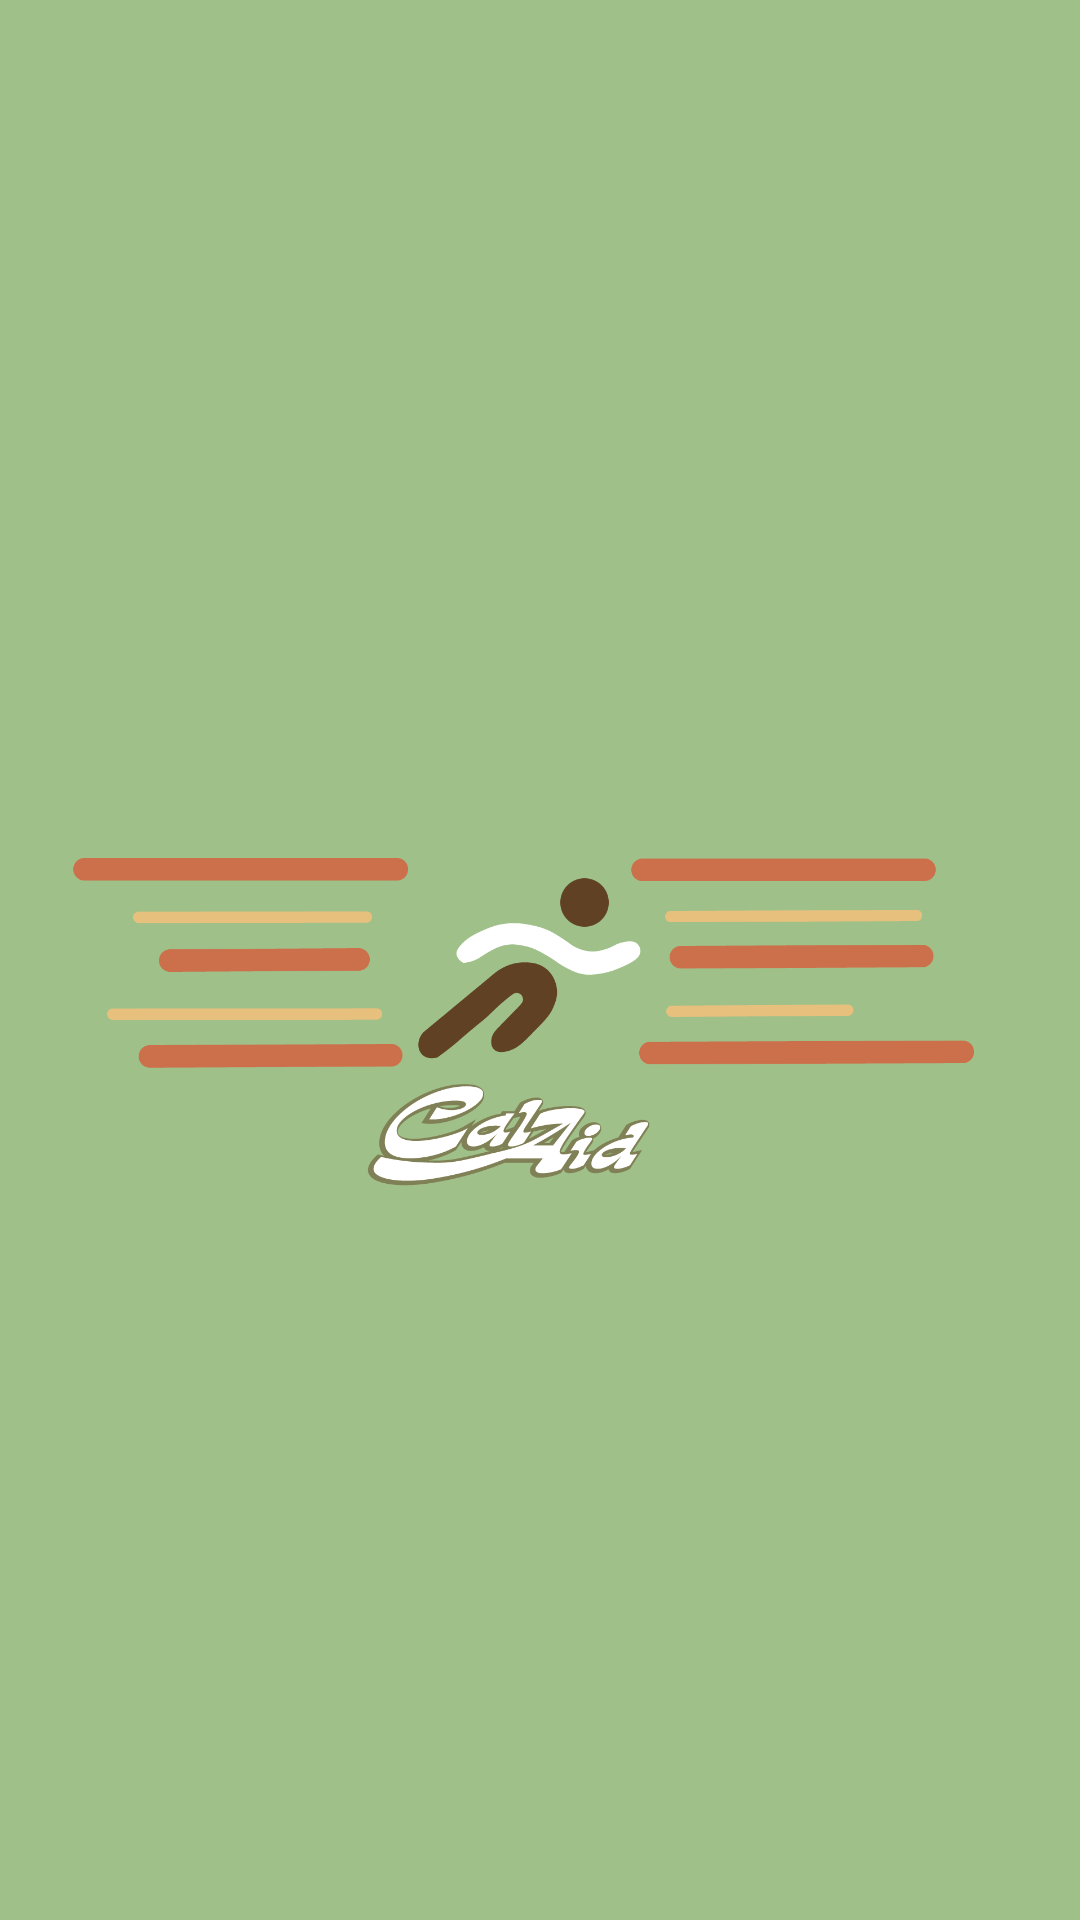

The Android layout XML behind this screen, and the referenced resources:
<!-- AndroidManifest.xml: application theme Theme.CaloriePredictor -->
<!-- res/layout/splash_screen.xml -->
<?xml version="1.0" encoding="utf-8"?>

<androidx.constraintlayout.widget.ConstraintLayout xmlns:android="http://schemas.android.com/apk/res/android"
    xmlns:app="http://schemas.android.com/apk/res-auto"
    xmlns:tools="http://schemas.android.com/tools"
    android:layout_width="match_parent"
    android:layout_height="match_parent"
    android:background="@color/paleGreen"
    tools:context=".SplashScreen"
    >

    <ImageView
        android:contentDescription="@string/app_name"
        android:id="@+id/imgSplashScreen"
        android:layout_width="match_parent"
        android:layout_height="wrap_content"
        android:src="@drawable/splash_image"
        app:layout_constraintBottom_toBottomOf="parent"
        app:layout_constraintLeft_toLeftOf="parent"
        app:layout_constraintRight_toRightOf="parent"
        app:layout_constraintTop_toTopOf="parent" />

</androidx.constraintlayout.widget.ConstraintLayout>
<!-- resources referenced by this layout -->
<resources>
  <color name="paleGreen">#9FC088</color>
  <!-- drawable splash_image: png bitmap (drawable-v24, 42125 bytes) -->
  <string name="app_name">CalAid</string>
  <style name="Theme.CaloriePredictor" parent="Theme.MaterialComponents.DayNight.NoActionBar">
          
          <item name="colorPrimary">@color/paleGreen</item>
          <item name="colorPrimaryVariant">@color/beige</item>
          <item name="colorOnPrimary">@color/white</item>
          
          <item name="colorSecondary">@color/paleRed</item>
          <item name="colorSecondaryVariant">@color/brown</item>
          <item name="colorOnSecondary">@color/white</item>
          
          <item name="android:statusBarColor" tools:targetApi="l">?attr/colorPrimaryVariant</item>
          
      </style>
  <color name="beige">#E8C07D</color>
  <color name="white">#FFFFFFFF</color>
  <color name="paleRed">#CC704B</color>
  <color name="brown">#614124</color>
</resources>
